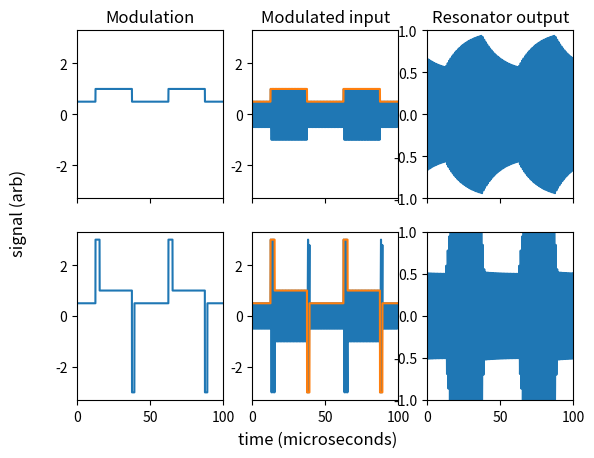
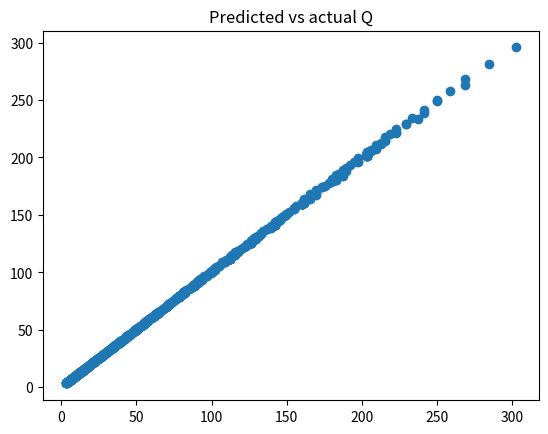
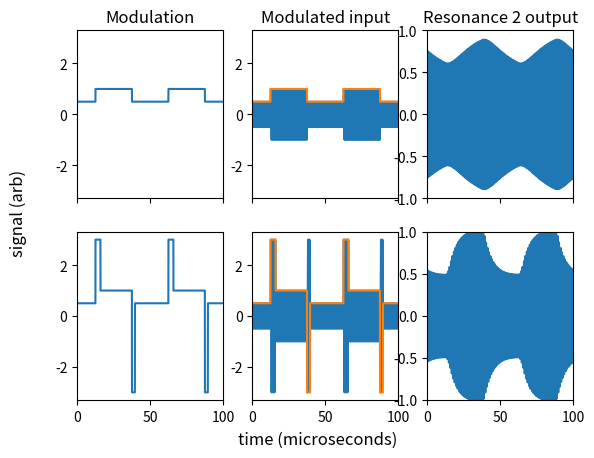

These figures' Python source, in order:
import itertools

import matplotlib.pyplot as plt
import numpy as np
import pandas as pd
import scipy.signal
import scipy.optimize

###### Simulation 1: controlling a single simple damped harmonic resonance

fs = 1e8
f0 = 1e6
f_mod = 2e4
w0 = 2 * np.pi * f0
Q = 40
tau = Q / np.pi / f0

t_max = 0.0002
t = np.arange(0, t_max, 1 / fs)

v_max = 3
v_h = 1.0
v_l = 0.5

# The transfer function for a resonator is: H(s) = (w0^2 / Q) / (s^2 + w0/Q * s + w0^2)
# Gain at resonance is 1 (0 dB).
# Here we calculate a digital equivalent via bilinear transform
filt = scipy.signal.bilinear(b=[w0**2 / Q], a=[1, w0 / Q, w0**2], fs=fs)
# Verification
# f, h = scipy.signal.freqz(*filt, worN=65536, fs=fs)
# plt.loglog(f, np.abs(h))

carrier = np.sin(w0 * t)
modulation = v_l + (v_h - v_l) * (np.sin(f_mod * 2 * np.pi * t) >= 0)

t_high_to_low = int(-tau * np.log(1 - (v_h - v_l) / (v_max + v_h)) * fs)
t_low_to_high = int(-tau * np.log(1 - (v_h - v_l) / (v_max - v_l)) * fs)
predistortion = modulation.copy()
i_high_to_low = np.where(np.diff(modulation) < 0)[0]
i_low_to_high = np.where(np.diff(modulation) > 0)[0]

for i in i_high_to_low:
    j = i + t_high_to_low
    predistortion[i:j] = -v_max

for i in i_low_to_high:
    j = i + t_low_to_high
    predistortion[i:j] = v_max

y = scipy.signal.lfilter(*filt, carrier * modulation)
y_pre = scipy.signal.lfilter(*filt, carrier * predistortion)

t_usec = t * 1e6
t_usec = t_usec - 87.5
fig, axs = plt.subplots(2, 3, sharex='all', sharey='col')
axs[0, 0].plot(t_usec, modulation)
axs[0, 0].set_title("Modulation")
axs[0, 1].plot(t_usec, modulation * carrier)
axs[0, 1].plot(t_usec, modulation)
axs[0, 1].set_title("Modulated input")
axs[0, 2].plot(t_usec, y)
axs[0, 2].set_title("Resonator output")

axs[1, 0].plot(t_usec, predistortion)
axs[1, 1].plot(t_usec, predistortion * carrier)
axs[1, 1].plot(t_usec, predistortion)
axs[1, 2].plot(t_usec, y_pre)
axs[1, 2].set_xlim([0, 100])
axs[1, 2].set_ylim([-1, 1])


fig.supxlabel("time (microseconds)")
fig.supylabel("signal (arb)")
plt.show()




####### Figure out Q of cascaded filters

Qs = np.logspace(np.log10(2), np.log10(200), 40)
worN = 65536
df = pd.DataFrame(columns=('Q1', 'Q2', 'Qeff'))
i = 0
for Q1, Q2 in itertools.combinations(Qs, 2):
    w, h1 = scipy.signal.freqs(b=[1/Q1], a=[1, 1 / Q1, 1], worN=worN)
    # plt.loglog(w, np.abs(h1))
    _, h2 = scipy.signal.freqs(b=[1/Q2], a=[1, 1 / Q2, 1], worN=w)        
    w_bw = w[ np.abs(h1 * h2) > 1/np.sqrt(2) ]
    bw = np.max(w_bw) - np.min(w_bw)
    Qeff = 1 / bw
    print(f"{Q1=} {Q2=} Qeff={np.round(Qeff, 2)}")
    df.loc[i] = [Q1, Q2, Qeff]
    i += 1

# fit a simple model
p0=(1,1)
def f(x, a, b):
    return np.sum(x**a, axis=1)**b

xdata=df[['Q1', 'Q2']]
popt, pcov = scipy.optimize.curve_fit(f, xdata=xdata, ydata=df['Qeff'], p0=p0)
df['Qpred'] = f(xdata, *popt)
plt.figure()
plt.scatter(df['Qeff'], df['Qpred'])
plt.title('Predicted vs actual Q')


#### example 2: controlling a coupled resonator system

# aside from these, use the same parameters as above
Q1 = 40
Q2 = 20
Qeff = (Q1**1.577 + Q2**1.577)**0.635
tau_eff = Qeff / np.pi / f0
filt1 = scipy.signal.bilinear(b=[w0**2 / Q1], a=[1, w0 / Q1, w0**2], fs=fs)
filt2 = scipy.signal.bilinear(b=[w0**2 / Q2], a=[1, w0 / Q2, w0**2], fs=fs)

t_high_to_low = int(-tau_eff * np.log(1 - (v_h - v_l) / (v_max + v_h)) * fs)
t_low_to_high = int(-tau_eff * np.log(1 - (v_h - v_l) / (v_max - v_l)) * fs)
predistortion = modulation.copy()

for i in i_high_to_low:
    j = i + t_high_to_low
    predistortion[i:j] = -v_max

for i in i_low_to_high:
    j = i + t_low_to_high
    predistortion[i:j] = v_max

y = scipy.signal.lfilter(*filt1, carrier * modulation)
y2 = scipy.signal.lfilter(*filt2, y)

y_pre = scipy.signal.lfilter(*filt1, carrier * predistortion)
y_pre2 = scipy.signal.lfilter(*filt2, y_pre)

t_usec = t * 1e6
t_usec = t_usec - 87.5
fig, axs = plt.subplots(2, 3, sharex='all', sharey='col')
axs[0, 0].plot(t_usec, modulation)
axs[0, 0].set_title("Modulation")
axs[0, 1].plot(t_usec, modulation * carrier)
axs[0, 1].plot(t_usec, modulation)
axs[0, 1].set_title("Modulated input")
#axs[0, 2].plot(t_usec, y)
axs[0, 2].plot(t_usec, y2)
axs[0, 2].set_title("Resonance 2 output")

axs[1, 0].plot(t_usec, predistortion)
axs[1, 1].plot(t_usec, predistortion * carrier)
axs[1, 1].plot(t_usec, predistortion)
#axs[1, 2].plot(t_usec, y_pre)
axs[1, 2].plot(t_usec, y_pre2)
axs[1, 2].set_xlim([0, 100])
axs[1, 2].set_ylim([-1, 1])

fig.supxlabel("time (microseconds)")
fig.supylabel("signal (arb)")
plt.show()
